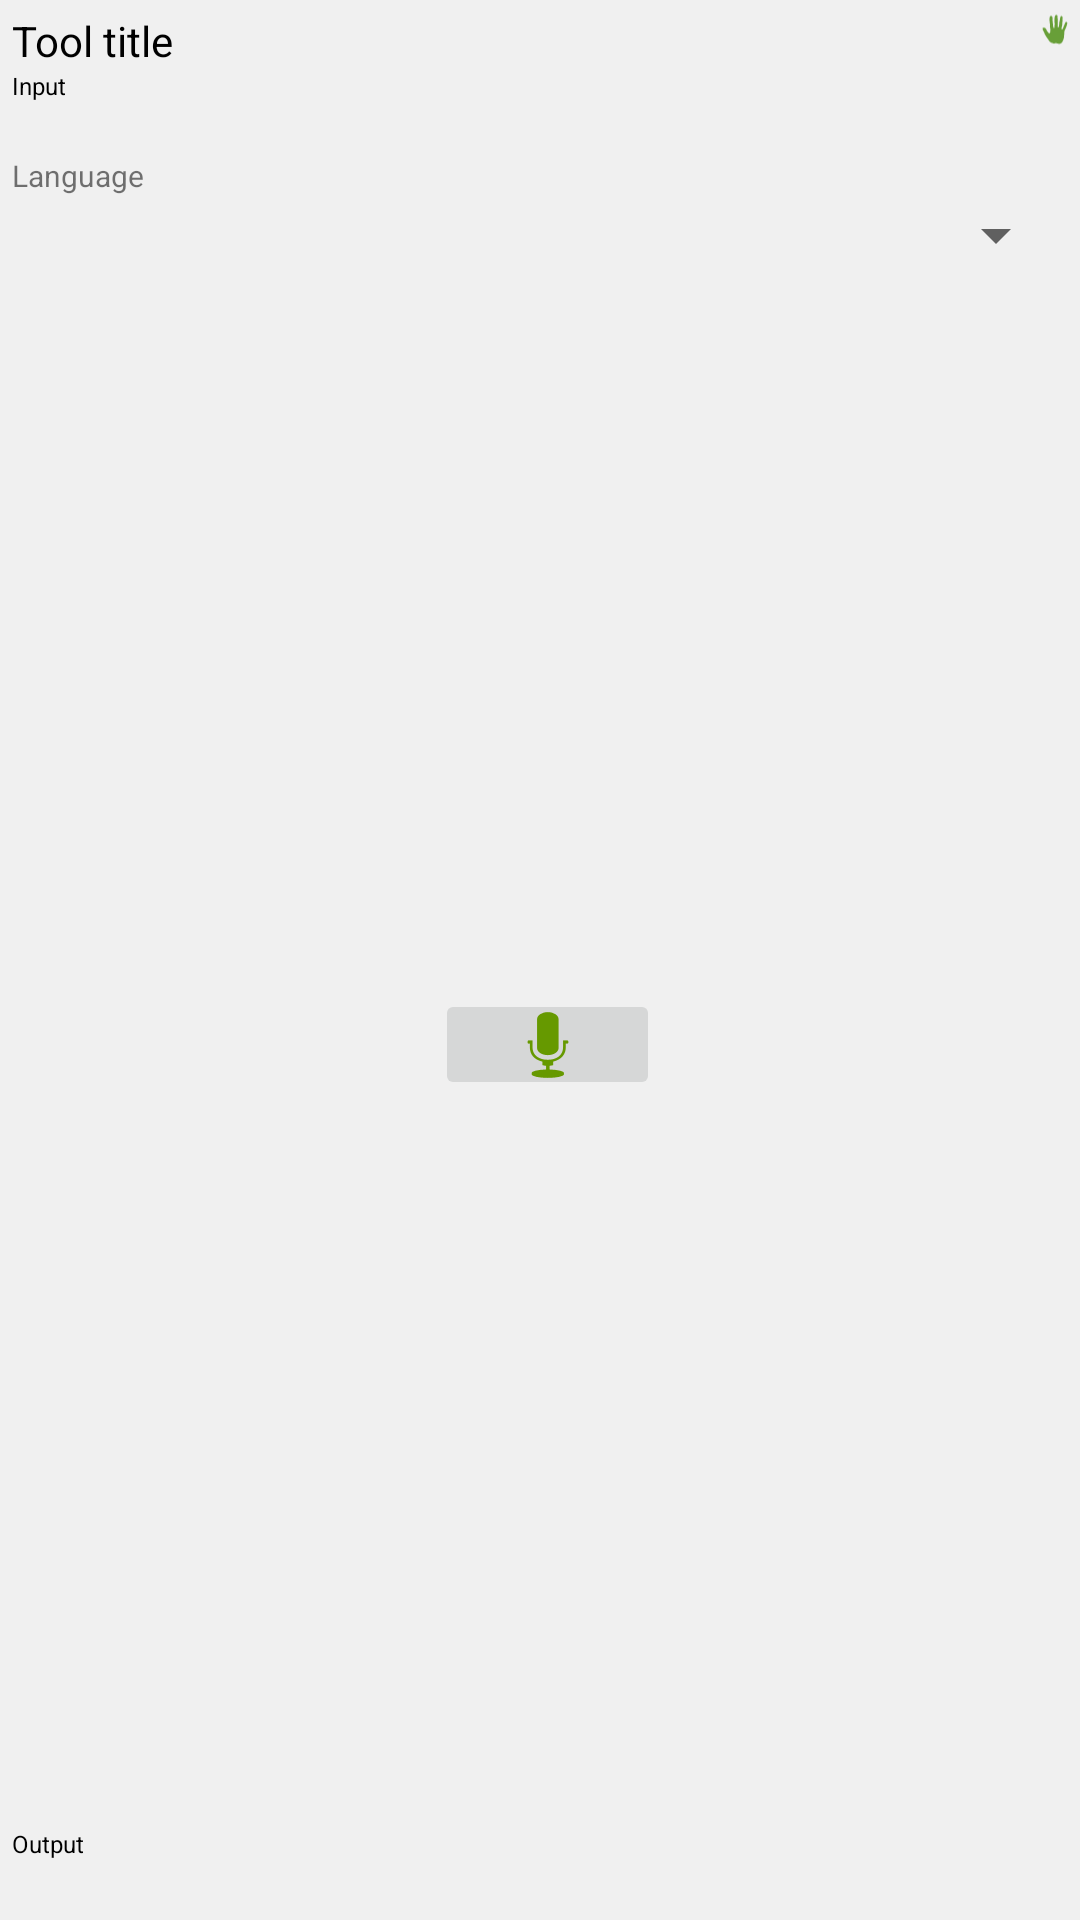

Write the Android layout XML for this screen, with the resource values it uses.
<!-- AndroidManifest.xml: application theme Theme.Babelblock -->
<!-- res/layout/block_stt.xml -->
<?xml version="1.0" encoding="utf-8"?>
<androidx.constraintlayout.widget.ConstraintLayout xmlns:android="http://schemas.android.com/apk/res/android"
    xmlns:app="http://schemas.android.com/apk/res-auto"
    xmlns:tools="http://schemas.android.com/tools"
    android:layout_width="130dp"
    android:layout_height="wrap_content"
    android:layout_margin="12dp"
    android:background="@color/block_color"
    android:minHeight="200dp"
    android:orientation="vertical"
    android:padding="4dp">

    <ImageButton
        android:id="@+id/tool_stt_record_button"
        android:layout_width="75dp"
        android:layout_height="37dp"
        android:clickable="true"
        android:focusable="true"
        android:tint="@android:color/holo_green_dark"
        app:layout_constraintBottom_toTopOf="@+id/label_output"
        app:layout_constraintEnd_toEndOf="parent"
        app:layout_constraintHorizontal_bias="0.509"
        app:layout_constraintStart_toStartOf="parent"
        app:layout_constraintTop_toBottomOf="@+id/tool_stt_language_spinner"
        app:srcCompat="@android:drawable/ic_btn_speak_now" />

    <TextView
        android:id="@+id/input_value"
        android:layout_width="0dp"
        android:layout_height="wrap_content"
        android:gravity="center"
        android:textColor="@color/default_in_out"
        android:textColorHighlight="@color/default_in_out"
        android:textColorHint="@color/default_in_out"
        android:textColorLink="@color/default_in_out"
        android:textSize="10sp"
        app:layout_constraintEnd_toEndOf="parent"
        app:layout_constraintStart_toStartOf="parent"
        app:layout_constraintTop_toBottomOf="@+id/label_input"
        tools:text="input text" />

    <TextView
        android:id="@+id/output_value"
        android:layout_width="match_parent"
        android:layout_height="wrap_content"
        android:gravity="center"
        android:textSize="10sp"
        app:layout_constraintBottom_toBottomOf="parent"
        app:layout_constraintEnd_toEndOf="parent"
        app:layout_constraintHorizontal_bias="0.0"
        app:layout_constraintStart_toStartOf="parent"
        app:layout_constraintTop_toBottomOf="@+id/label_output"
        tools:text="output text" />

    <ImageView
        android:id="@+id/imageView"
        android:layout_width="9dp"
        android:layout_height="12dp"
        android:tint="#689F38"
        app:layout_constraintEnd_toEndOf="parent"
        app:layout_constraintTop_toTopOf="parent"
        app:srcCompat="@drawable/hand" />

    <TextView
        android:id="@+id/tool_title"
        android:layout_width="wrap_content"
        android:layout_height="wrap_content"
        android:text="Tool title"
        android:textColor="#000000"
        app:layout_constraintStart_toStartOf="parent"
        app:layout_constraintTop_toTopOf="parent" />

    <TextView
        android:id="@+id/label_input"
        android:layout_width="wrap_content"
        android:layout_height="wrap_content"
        android:text="Input"
        android:textColor="#000000"
        android:textSize="8sp"
        app:layout_constraintStart_toStartOf="parent"
        app:layout_constraintTop_toBottomOf="@+id/tool_title" />

    <TextView
        android:id="@+id/label_output"
        android:layout_width="wrap_content"
        android:layout_height="wrap_content"
        android:layout_marginBottom="16dp"
        android:text="Output"
        android:textColor="#000000"
        android:textSize="8sp"
        app:layout_constraintBottom_toBottomOf="parent"
        app:layout_constraintStart_toStartOf="parent" />

    <Spinner
        android:id="@+id/tool_stt_language_spinner"
        android:layout_width="0dp"
        android:layout_height="18dp"
        android:layout_marginTop="4dp"
        app:layout_constraintEnd_toEndOf="parent"
        app:layout_constraintStart_toStartOf="parent"
        app:layout_constraintTop_toBottomOf="@+id/label_stt_language" />

    <TextView
        android:id="@+id/label_stt_language"
        android:layout_width="wrap_content"
        android:layout_height="wrap_content"
        android:layout_marginTop="4dp"
        android:text="Language"
        android:textAppearance="@style/TextAppearance.AppCompat.Small"
        android:textSize="10sp"
        app:layout_constraintStart_toStartOf="parent"
        app:layout_constraintTop_toBottomOf="@+id/input_value" />


</androidx.constraintlayout.widget.ConstraintLayout>
<!-- resources referenced by this layout -->
<resources>
  <color name="block_color">#FFF0F0F0</color>
  <color name="default_in_out">#FF757575</color>
  <!-- drawable hand: vector/xml drawable (drawable, 3297 chars, omitted) -->
  <style name="Theme.Babelblock" parent="Theme.MaterialComponents.DayNight.DarkActionBar">
          
          <item name="colorPrimary">@color/purple_500</item>
          <item name="colorPrimaryVariant">@color/purple_700</item>
          <item name="colorOnPrimary">@color/white</item>
          
          <item name="colorSecondary">@color/teal_200</item>
          <item name="colorSecondaryVariant">@color/teal_700</item>
          <item name="colorOnSecondary">@color/black</item>
          
          <item name="android:statusBarColor" tools:targetApi="l">?attr/colorPrimaryVariant</item>
          
      </style>
  <color name="purple_500">#FF6200EE</color>
  <color name="purple_700">#FF3700B3</color>
  <color name="white">#FFFFFFFF</color>
  <color name="teal_200">#FF03DAC5</color>
  <color name="teal_700">#FF018786</color>
  <color name="black">#FF000000</color>
</resources>
